Run: headless pygame with SDL's dummy video driver; simulated clock (each Clock.tick advances the game by its frame time, no real sleeping); random seed 0; keys injected as events and as key.get_pressed() state; mouse plan: one left click at the window centre at the start of phase 2, then a move to the lower-right quarter at the start of phase 3.
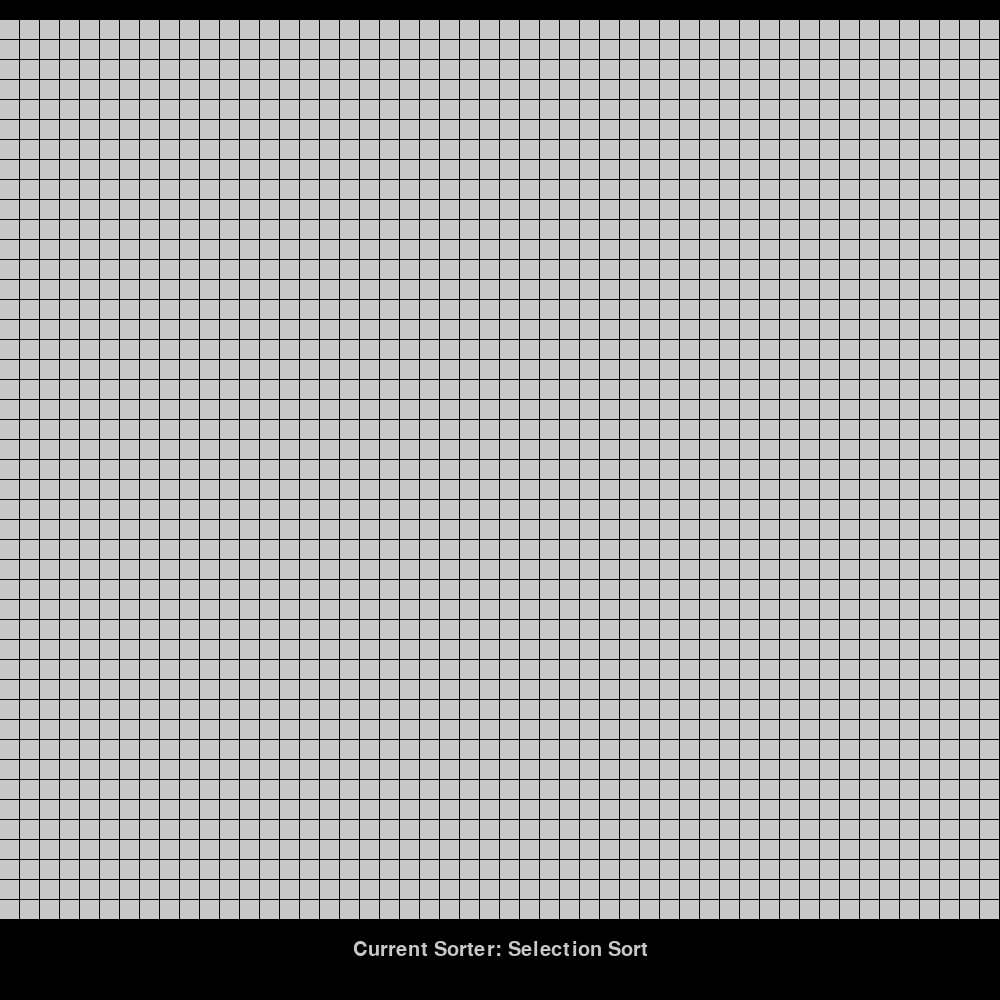
Frame 1 of 4 · flips 1–60 · no input
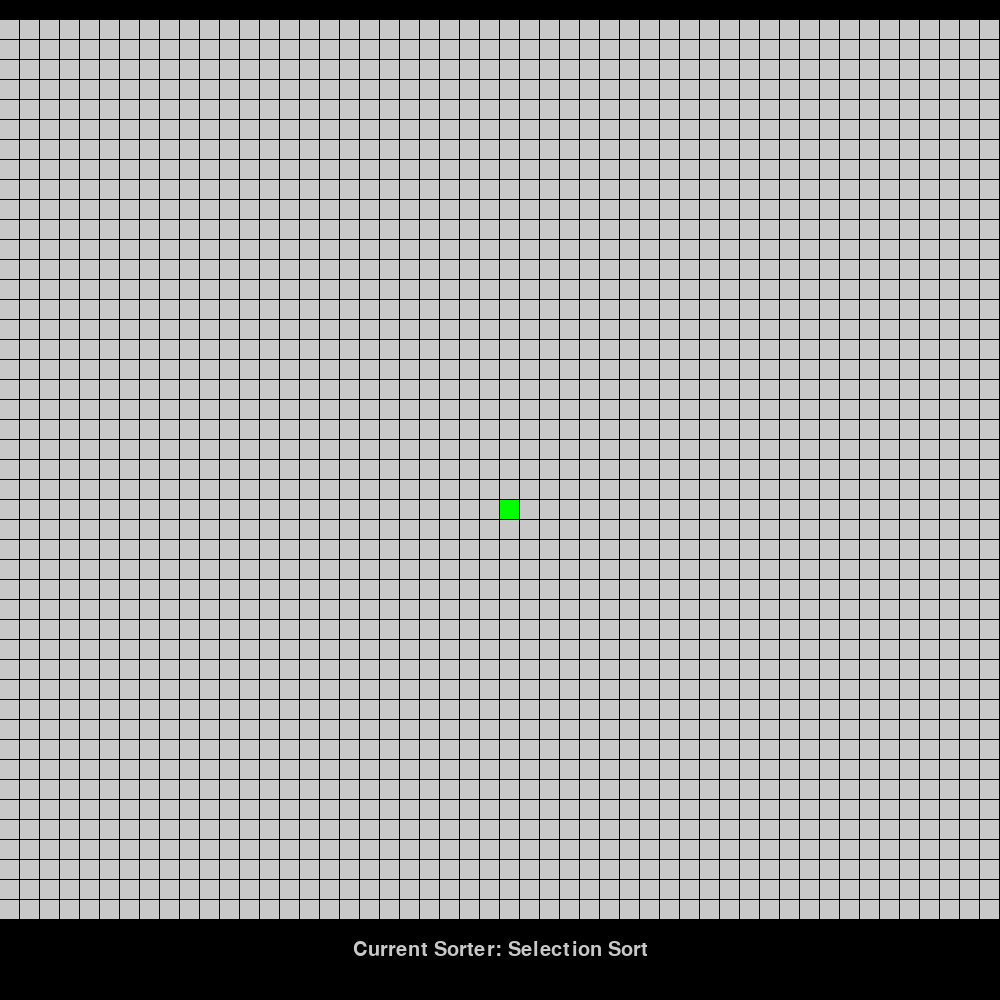
Frame 2 of 4 · flips 61–180 · clicked the window centre · tapped SPACE, RETURN · held RIGHT (→), D
Frame 3 of 4 · flips 181–300 · moved the mouse to the lower-right quarter · held DOWN (↓), S · screen unchanged from frame 2, image omitted
Frame 4 of 4 · flips 301–420 · held LEFT (←), A, UP (↑), W · screen unchanged from frame 3, image omitted

The pygame program that drew these frames:

import pygame
import pygame.locals as Locals
import random
import math
import colorsys
#import winsound


# Variables
FULLSCREEN = False
window_size = (1000,1000)
Cell_Size = 20



CellValues = [0]


pygame.init()
if FULLSCREEN:
    window = pygame.display.set_mode(flags = pygame.FULLSCREEN)
else:
    window = pygame.display.set_mode(window_size)

pygame.display.set_caption("Search App")

Width,Height= pygame.display.get_surface().get_size()

Height_Padding = 100
Cell_Start = (Height - Height_Padding)

Text_Pos = (math.floor(Width/2),(Height - math.floor((Height_Padding/2))))

run = True
searchType = 0

Num_Cells_X = math.floor(Width/Cell_Size)
Num_Cells_Y = math.floor(Cell_Start/Cell_Size)
CellValues = [0] * (Num_Cells_X * Num_Cells_Y)
MaxCellValue = 4
# 0 - Open cell
# 1 - Start Cell
# 2 - End Cell
# 3 - Wall Cell
# 4 - Path Cell
# 5 - Visited Cell




font = pygame.font.SysFont("comicsansms",30)
cachedText = {}



def doRender():
    window.fill((0,0,0))
    
    drawRect = pygame.draw.rect
    for x in range(Num_Cells_X):
        for y in range(Num_Cells_Y):
            if CellValues[PosToIndex((x,y))] == 0:    
                Color = (200,200,200)
            elif CellValues[PosToIndex((x,y))] == 1:
                Color = (0,255,0)
            elif CellValues[PosToIndex((x,y))] == 2:
                Color = (0,0,255)
            elif CellValues[PosToIndex((x,y))] == 3:
                Color = (20,20,20)
            elif CellValues[PosToIndex((x,y))] == 4:
                Color = (92, 64, 87)
            elif CellValues[PosToIndex((x,y))] == 5:
                Color = (255,0,0)

            rect = (x* Cell_Size,Cell_Start - (y*Cell_Size),Cell_Size-0.5,Cell_Size-0.5)
            cell = drawRect(window,Color,rect)
            

    
    sorterText = ""

    global searchType
    if(searchType == 0):
        sorterText = "Current Sorter: Selection Sort"
    elif(searchType == 1):
        sorterText = "Current Sorter: Insertion Sort"
    elif(searchType == 2):
        sorterText = "Current Sorter: Bubble Sort"
    elif(searchType == 3):
        sorterText = "Current Sorter: Merge Sort"
    elif(searchType == 4):
        sorterText = "Current Sorter: Quick Sort"
    elif(searchType == 5):
        sorterText = "Current Sorter: Heap Sort"
    elif(searchType == 6):
        sorterText = "Current Sorter: Shell Sort"
    global font
    global cachedText
    if searchType not in cachedText:
        cachedText[searchType] = font.render(sorterText,True,(200,200,200))
    text = cachedText[searchType]
    textRect = text.get_rect()
    textRect.center = Text_Pos
    pygame.display.get_surface().blit(text,textRect)
    pygame.display.update()

def doEvent():
    global run
    global searchType
    global CellValues



    for event in pygame.event.get():
        if event.type == pygame.QUIT:
            run = False
        elif event.type == pygame.MOUSEBUTTONDOWN and event.button == 1:        
            x,y = (event.pos[0],(Height-1) - event.pos[1] - (Height_Padding - Cell_Size))

            if y <= Cell_Start and y >= 0: 
                print ("You pressed the left mouse button at (%d, %d)" % (x,y))
                cellPos = (math.floor(x/Cell_Size),math.floor(y/Cell_Size))
                CycleCellValue(CellValues,PosToIndex(cellPos))
        elif event.type == pygame.MOUSEBUTTONDOWN and event.button == 3:
            
            x,y = (event.pos[0],(Height-1) - event.pos[1] - (Height_Padding - Cell_Size))

            if y <= Cell_Start and y >= 0: 
                print ("You pressed the left mouse button at (%d, %d)" % (x,y))
                cellPos = (math.floor(x/Cell_Size),math.floor(y/Cell_Size))
                CycleCellValue(CellValues,PosToIndex(cellPos),-1)
        elif event.type == pygame.KEYDOWN and event.key == Locals.K_ESCAPE:
            run = False


def PosToIndex(pos):
    return pos[0] * Num_Cells_Y + pos[1]

def CycleCellValue(arr,index, inc = 1):
    arr[index] = (arr[index] + inc)

    if(arr[index] < 0):
        arr[index] = MaxCellValue - 1
    elif(arr[index] >= MaxCellValue):
        arr[index] = 0

def doLogic():
    pass
while run:
    doEvent()
    doLogic()
    doRender()
pygame.quit()
try:
    exit()
except:
    print("An exception occurred.")
